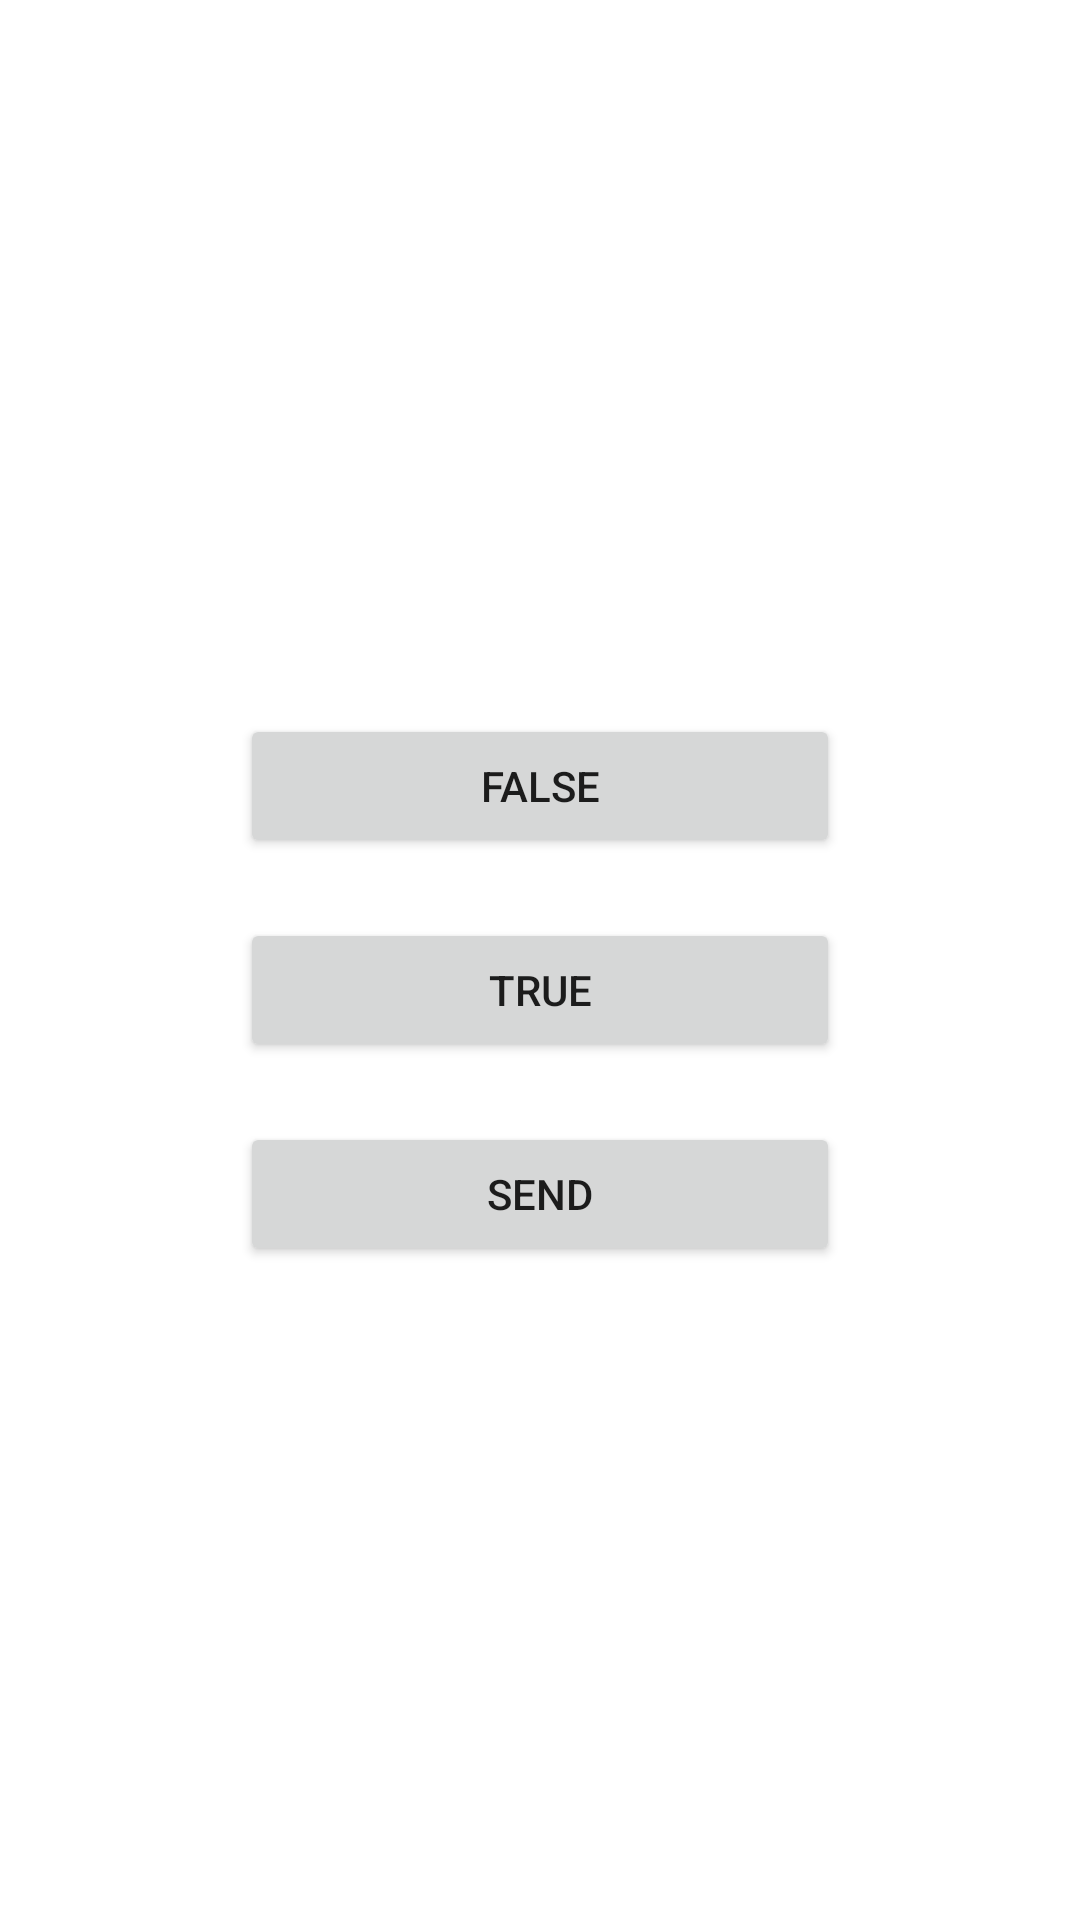

The Android layout XML behind this screen, and the referenced resources:
<!-- AndroidManifest.xml: application theme Theme.Task02 -->
<!-- res/layout/activity_main.xml -->
<?xml version="1.0" encoding="utf-8"?>
<androidx.constraintlayout.widget.ConstraintLayout xmlns:android="http://schemas.android.com/apk/res/android"
    xmlns:app="http://schemas.android.com/apk/res-auto"
    xmlns:tools="http://schemas.android.com/tools"
    android:layout_width="match_parent"
    android:layout_height="match_parent"
    tools:context=".MainActivity">

    <LinearLayout
        android:layout_width="match_parent"
        android:layout_height="match_parent"
        android:orientation="vertical"
        android:gravity="center">

        <Button
            android:id="@+id/falseButton"
            android:layout_width="wrap_content"
            android:layout_height="wrap_content"
            android:layout_marginTop="20dp"
            android:width="200dp"
            android:text="@string/FALSE" />

        <Button
            android:id="@+id/trueButton"
            android:layout_width="wrap_content"
            android:layout_height="wrap_content"
            android:layout_marginTop="20dp"
            android:width="200dp"
            android:text="@string/TRUE" />

        <Button
            android:id="@+id/send"
            android:layout_width="wrap_content"
            android:layout_height="wrap_content"
            android:layout_marginTop="20dp"
            android:width="200dp"
            android:text="SEND" />
    </LinearLayout>

</androidx.constraintlayout.widget.ConstraintLayout>
<!-- resources referenced by this layout -->
<resources>
  <string name="FALSE">FALSE</string>
  <string name="TRUE">TRUE</string>
  <style name="Theme.Task02" parent="Theme.MaterialComponents.DayNight.DarkActionBar">
          
          <item name="colorPrimary">@color/purple_500</item>
          <item name="colorPrimaryVariant">@color/purple_700</item>
          <item name="colorOnPrimary">@color/white</item>
          
          <item name="colorSecondary">@color/teal_200</item>
          <item name="colorSecondaryVariant">@color/teal_700</item>
          <item name="colorOnSecondary">@color/black</item>
          
          <item name="android:statusBarColor">?attr/colorPrimaryVariant</item>
          
      </style>
  <!-- not gathered from this repository: default colours our renderer supplied (Android Studio template values) -->
  <color name="purple_500">#FF6200EE</color>
  <color name="purple_700">#FF3700B3</color>
  <color name="teal_200">#FF03DAC5</color>
  <color name="teal_700">#FF018786</color>
  <color name="black">#FF000000</color>
  <color name="white">#FFFFFFFF</color>
</resources>
